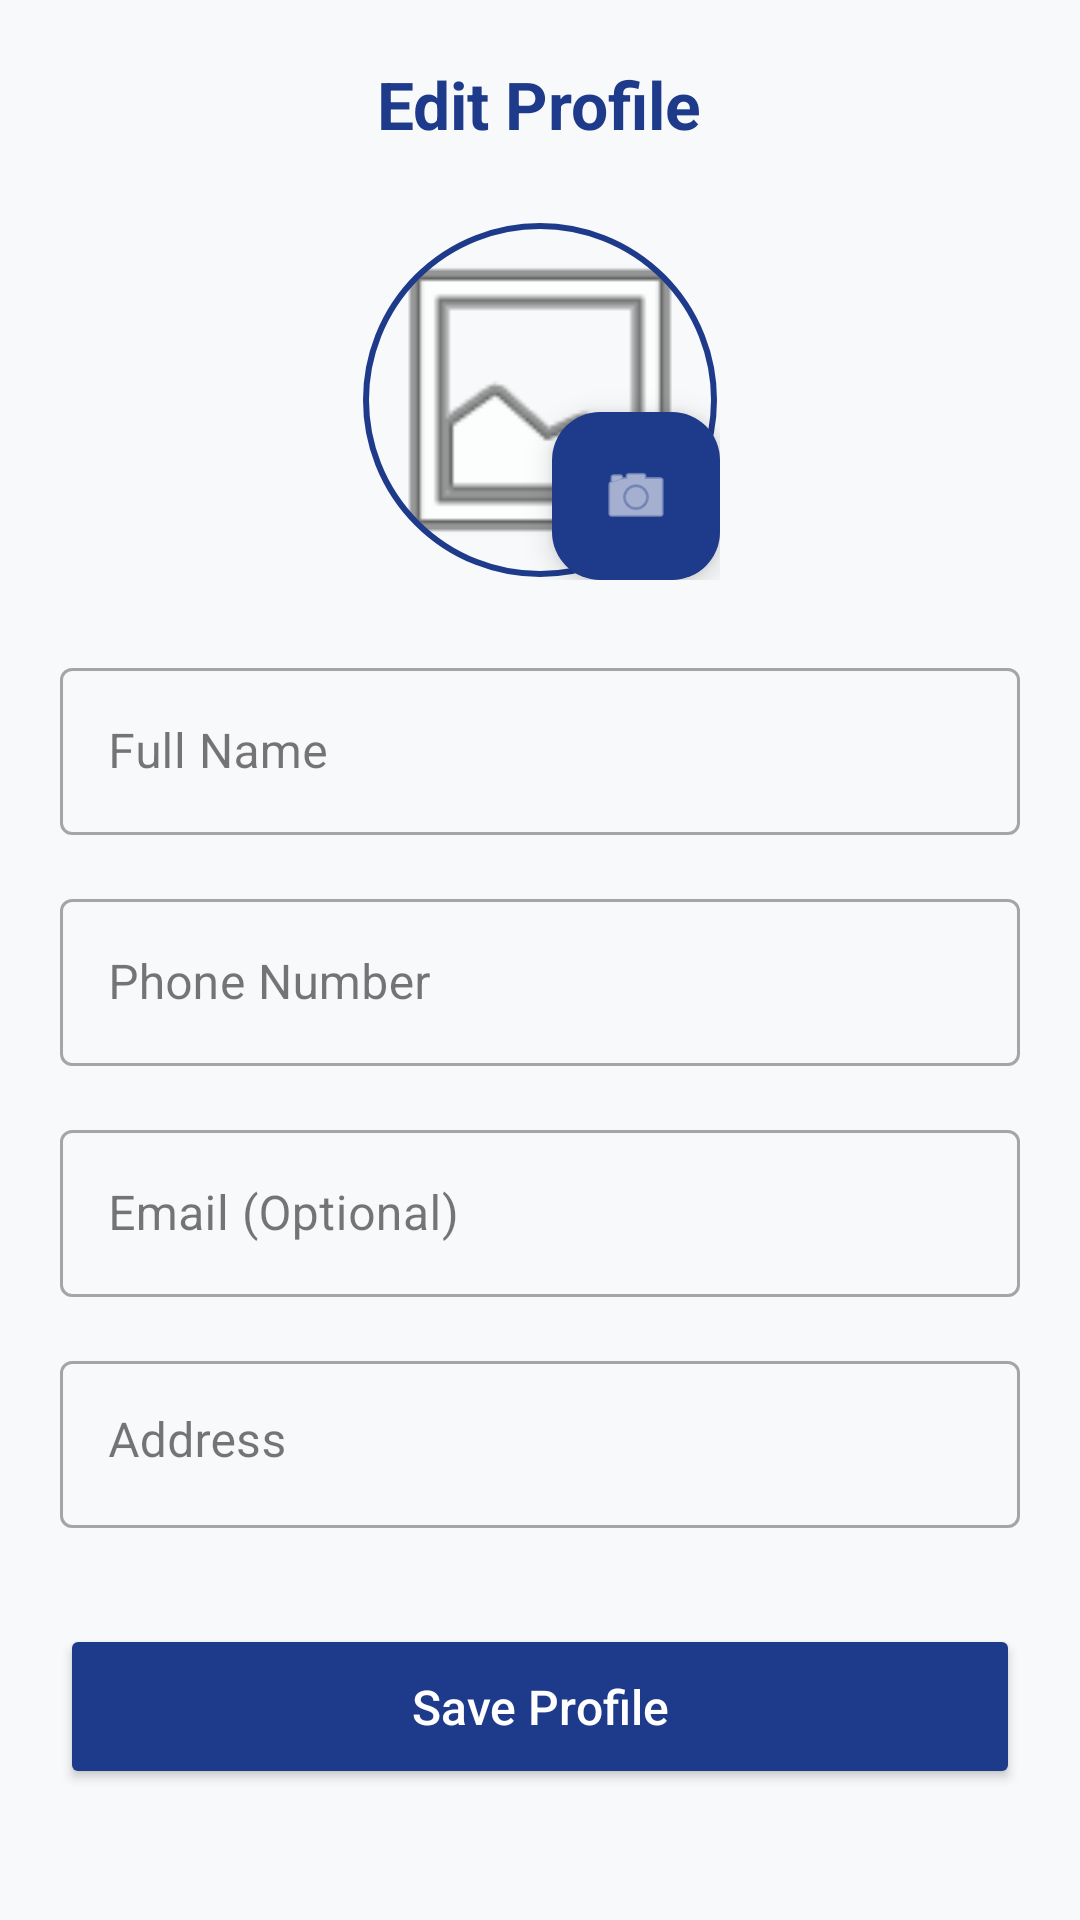

This screen was rendered from an Android layout file. Write that file and the resources it references.
<!-- AndroidManifest.xml: application theme Theme.SHRAMIKCONNECT -->
<!-- res/layout/activity_edit_profile.xml -->
<?xml version="1.0" encoding="utf-8"?>
<ScrollView xmlns:android="http://schemas.android.com/apk/res/android"
    xmlns:app="http://schemas.android.com/apk/res-auto"
    xmlns:tools="http://schemas.android.com/tools"
    android:layout_width="match_parent"
    android:layout_height="match_parent"
    android:background="#F8F9FA">

    <LinearLayout
        android:layout_width="match_parent"
        android:layout_height="wrap_content"
        android:orientation="vertical"
        android:padding="20dp">

        <TextView
            android:layout_width="wrap_content"
            android:layout_height="wrap_content"
            android:text="Edit Profile"
            android:textSize="22sp"
            android:textStyle="bold"
            android:textColor="#1E3A8A"
            android:layout_gravity="center"
            android:layout_marginBottom="24dp"/>

        
        <FrameLayout
            android:layout_width="wrap_content"
            android:layout_height="wrap_content"
            android:layout_gravity="center"
            android:layout_marginBottom="24dp">

            <com.google.android.material.imageview.ShapeableImageView
                android:id="@+id/ivEditProfilePic"
                android:layout_width="120dp"
                android:layout_height="120dp"
                android:scaleType="centerCrop"
                android:src="@android:drawable/ic_menu_gallery"
                android:padding="2dp"
                app:strokeColor="#1E3A8A"
                app:strokeWidth="2dp"
                app:shapeAppearanceOverlay="@style/ShapeAppearance.Shramik.Circle"/>

            <com.google.android.material.floatingactionbutton.FloatingActionButton
                android:id="@+id/fabChangePhoto"
                android:layout_width="wrap_content"
                android:layout_height="wrap_content"
                android:layout_gravity="bottom|end"
                android:src="@android:drawable/ic_menu_camera"
                app:fabSize="mini"
                app:backgroundTint="#1E3A8A"
                app:tint="@android:color/white"/>
        </FrameLayout>

        <com.google.android.material.textfield.TextInputLayout
            android:layout_width="match_parent"
            android:layout_height="wrap_content"
            android:hint="Full Name"
            style="@style/Widget.MaterialComponents.TextInputLayout.OutlinedBox">
            <com.google.android.material.textfield.TextInputEditText
                android:id="@+id/etName"
                android:layout_width="match_parent"
                android:layout_height="wrap_content"
                android:inputType="textPersonName"/>
        </com.google.android.material.textfield.TextInputLayout>

        <com.google.android.material.textfield.TextInputLayout
            android:layout_width="match_parent"
            android:layout_height="wrap_content"
            android:layout_marginTop="16dp"
            android:hint="Phone Number"
            style="@style/Widget.MaterialComponents.TextInputLayout.OutlinedBox">
            <com.google.android.material.textfield.TextInputEditText
                android:id="@+id/etPhone"
                android:layout_width="match_parent"
                android:layout_height="wrap_content"
                android:inputType="phone"
                android:enabled="false"/>
        </com.google.android.material.textfield.TextInputLayout>

        <com.google.android.material.textfield.TextInputLayout
            android:layout_width="match_parent"
            android:layout_height="wrap_content"
            android:layout_marginTop="16dp"
            android:hint="Email (Optional)"
            style="@style/Widget.MaterialComponents.TextInputLayout.OutlinedBox">
            <com.google.android.material.textfield.TextInputEditText
                android:id="@+id/etEmail"
                android:layout_width="match_parent"
                android:layout_height="wrap_content"
                android:inputType="textEmailAddress"/>
        </com.google.android.material.textfield.TextInputLayout>

        <com.google.android.material.textfield.TextInputLayout
            android:layout_width="match_parent"
            android:layout_height="wrap_content"
            android:layout_marginTop="16dp"
            android:hint="Address"
            style="@style/Widget.MaterialComponents.TextInputLayout.OutlinedBox">
            <com.google.android.material.textfield.TextInputEditText
                android:id="@+id/etAddress"
                android:layout_width="match_parent"
                android:layout_height="wrap_content"
                android:inputType="textPostalAddress"
                android:minLines="2"
                android:gravity="top"/>
        </com.google.android.material.textfield.TextInputLayout>

        
        <LinearLayout
            android:id="@+id/workerRoleLayout"
            android:layout_width="match_parent"
            android:layout_height="wrap_content"
            android:orientation="vertical"
            android:layout_marginTop="16dp"
            android:visibility="gone">

            <TextView
                android:layout_width="wrap_content"
                android:layout_height="wrap_content"
                android:text="Your Profession"
                android:textStyle="bold"
                android:layout_marginBottom="8dp"/>

            <Spinner
                android:id="@+id/spinnerProfession"
                android:layout_width="match_parent"
                android:layout_height="wrap_content"
                android:background="@android:drawable/btn_dropdown"/>
        </LinearLayout>

        <Button
            android:id="@+id/btnSave"
            android:layout_width="match_parent"
            android:layout_height="55dp"
            android:layout_marginTop="32dp"
            android:text="Save Profile"
            android:backgroundTint="#1E3A8A"
            android:textColor="@android:color/white"
            android:textAllCaps="false"
            android:textSize="16sp"/>

    </LinearLayout>
</ScrollView>
<!-- resources referenced by this layout -->
<resources>
  <style name="ShapeAppearance.Shramik.Circle" parent="ShapeAppearance.MaterialComponents.MediumComponent">
          <item name="cornerFamily">rounded</item>
          <item name="cornerSize">50%</item>
      </style>
  <style name="Theme.SHRAMIKCONNECT" parent="Base.Theme.SHRAMIKCONNECT" />
  <style name="Base.Theme.SHRAMIKCONNECT" parent="Theme.Material3.DayNight.NoActionBar">
          
          
      </style>
</resources>
